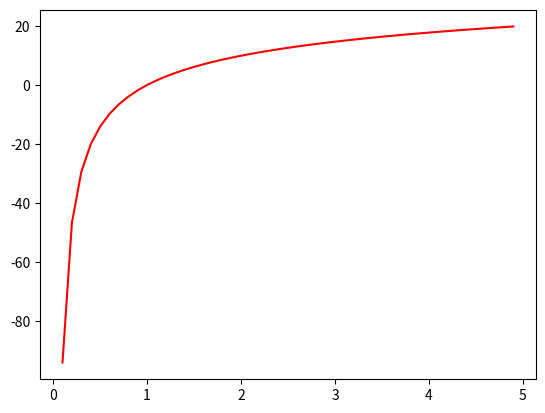

This chart was generated by the following Python code: (Note: this script raises an exception after producing the figure.)
from math import *
import matplotlib.pyplot as p
import numpy as np


def s(vi,vf):
    return 8.314*(log(vf/vi)-(vi-vf)/vf)


vi=1
vf=5

x=[0.1*_ for _ in range(1,10*vf)]
y=[s(vi,v) for v in x]

dv=0.1
y_palier=[s(vi,0.0001)]
'''
for i in range(1,50):
    v=
    y_palier.append(s(y_palier[i-1]))
'''

p.plot(x,y,color='red')
p.plot(x,y_palier,color='green')
p.xlim(0,5)
p.ylim(0,20)
p.grid()
p.show()